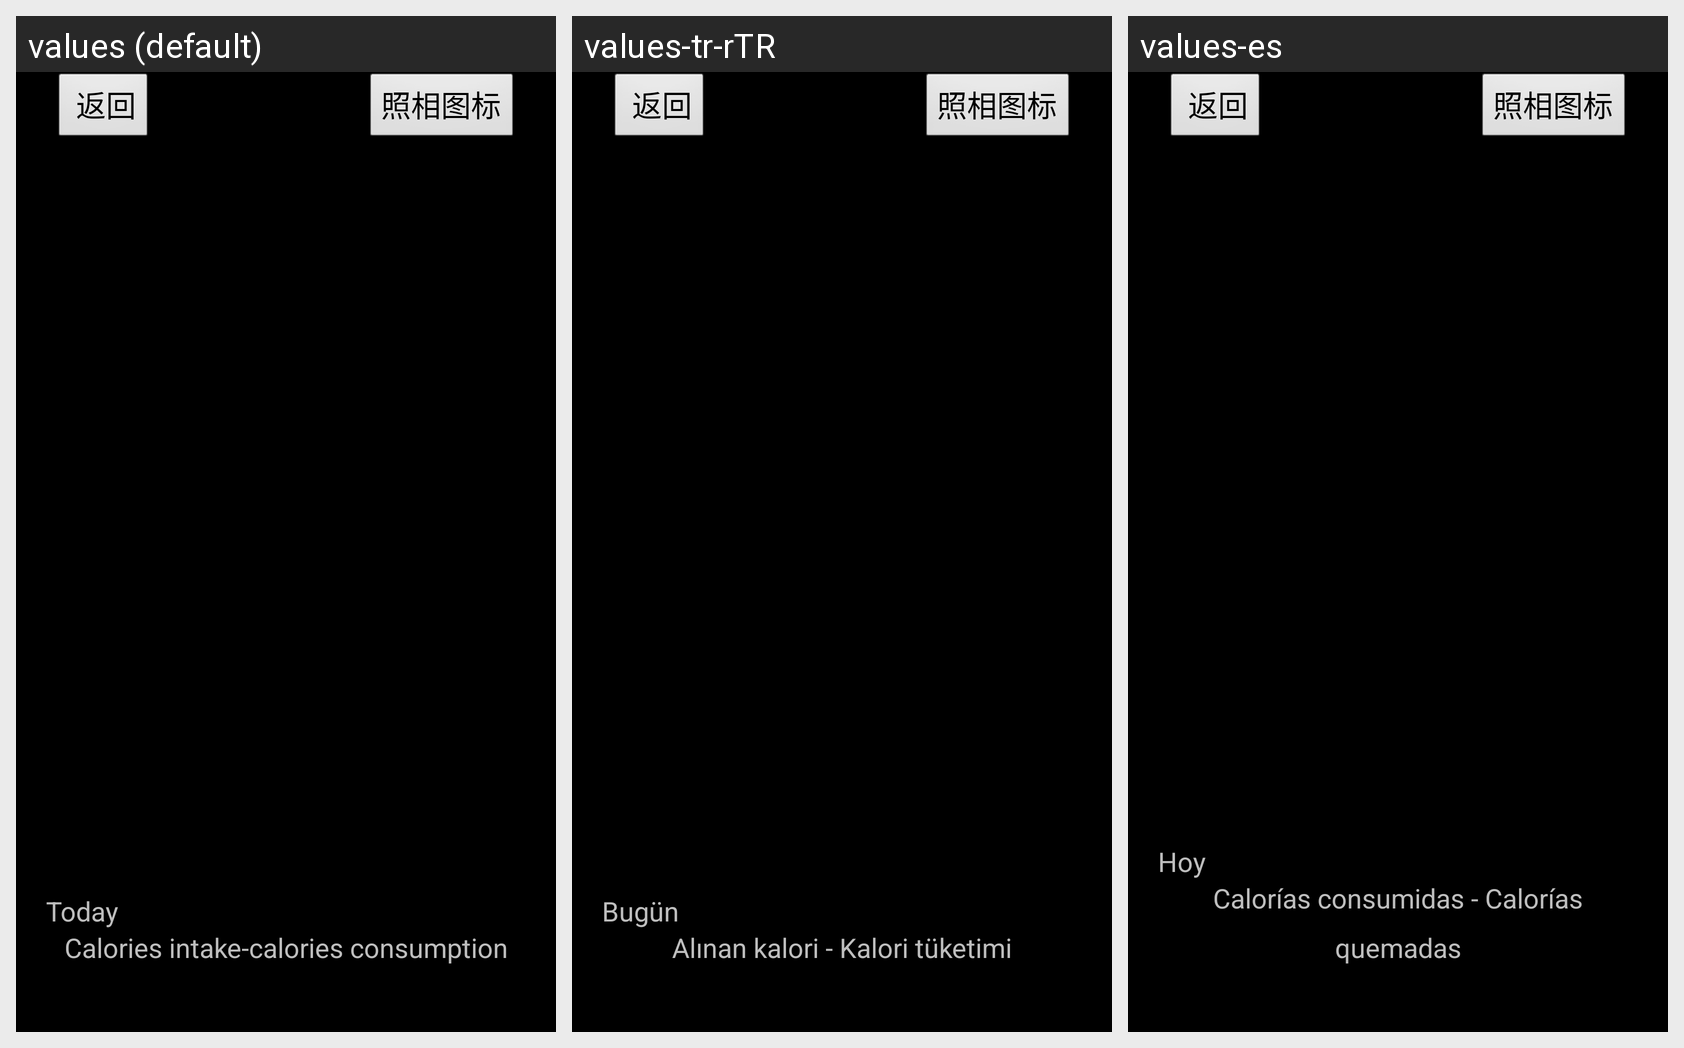

The same Android screen rendered under several of its app's locales, left to right. List the strings drawn on it with the default value and each locale's translation.
Android screen res/layout/food_manager.xml rendered under 3 locales, left to right: values (default), values-tr-rTR, values-es. Device: Nexus 5 (rendered at 1080×1920; each locale shown at half size, 540×960, under a caption strip naming it); theme AppTheme.
Other locales in the repository, not shown: values-fr, values-zh-rCN, values-zh-rTW.
Strings drawn on this screen, with the default value and each locale's value (text and hints the layout hard-codes, and strings that could not be matched under every locale, appear in the picture but are not listed):

str_food_manager_express
  values: Calories intake-calories consumption
  values-tr-rTR: Alınan kalori - Kalori tüketimi
  values-es: Calorías consumidas - Calorías quemadas

str_food_manager_date
  values: Today
  values-tr-rTR: Bugün
  values-es: Hoy
